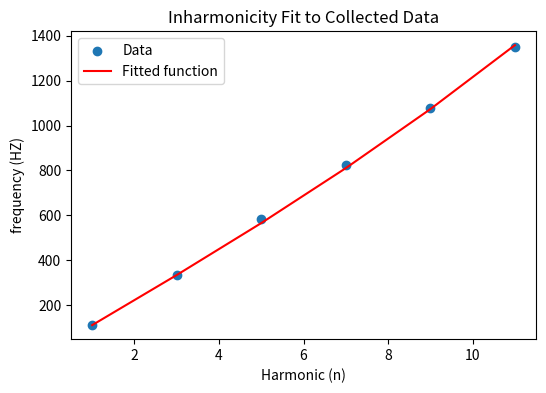
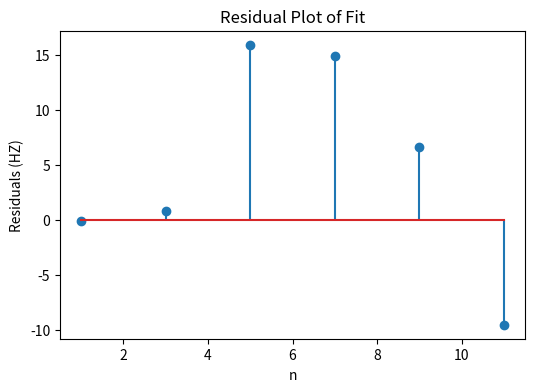

Here is the Python script that generated these plots, in order:
import numpy as np
from scipy.optimize import curve_fit
import matplotlib.pyplot as plt

# Define the model function using f1 from the n=1 data point
def model(n, B):
    f1 = y_data[0]  # Assuming the first element in y_data corresponds to n=1
    return f1 * n * np.sqrt(1 + B * n**2)

# Example data
x_data = np.array([1, 3, 5, 7, 9, 11])  # This represents the 'n' in your function
y_data = np.array([110.15, 334.4, 581.1, 825.0, 1079.72, 1348.65])  # Observed data

# Curve fitting
params, params_covariance = curve_fit(lambda n, B: model(n, B), x_data, y_data, p0=[0.01])

# Generate fitted y-values
fitted_y = model(x_data, *params)

# Calculate residuals
residuals = y_data - fitted_y

# Calculate total sum of squares (SST)
sst = np.sum((y_data - np.mean(y_data))**2)

# Calculate residual sum of squares (SSR)
ssr = np.sum(residuals**2)

# Calculate R^2
r_squared = 1 - (ssr / sst)

# Print residuals, R^2, and B
print("Fitted B value:", params[0])
print("Residuals:", residuals)
print("R^2:", r_squared)

# Plotting the results
plt.figure(figsize=(6, 4))
plt.scatter(x_data, y_data, label='Data')
plt.plot(x_data, fitted_y, label='Fitted function', color='red')
plt.xlabel('Harmonic (n)')
plt.ylabel('frequency (HZ)')
plt.title('Inharmonicity Fit to Collected Data')
plt.legend()
plt.show()

# Plot residuals
plt.figure(figsize=(6, 4))
plt.stem(x_data, residuals)  # Removed the use_line_collection argument
plt.xlabel('n')
plt.ylabel('Residuals (HZ)')
plt.title('Residual Plot of Fit')
plt.show()
